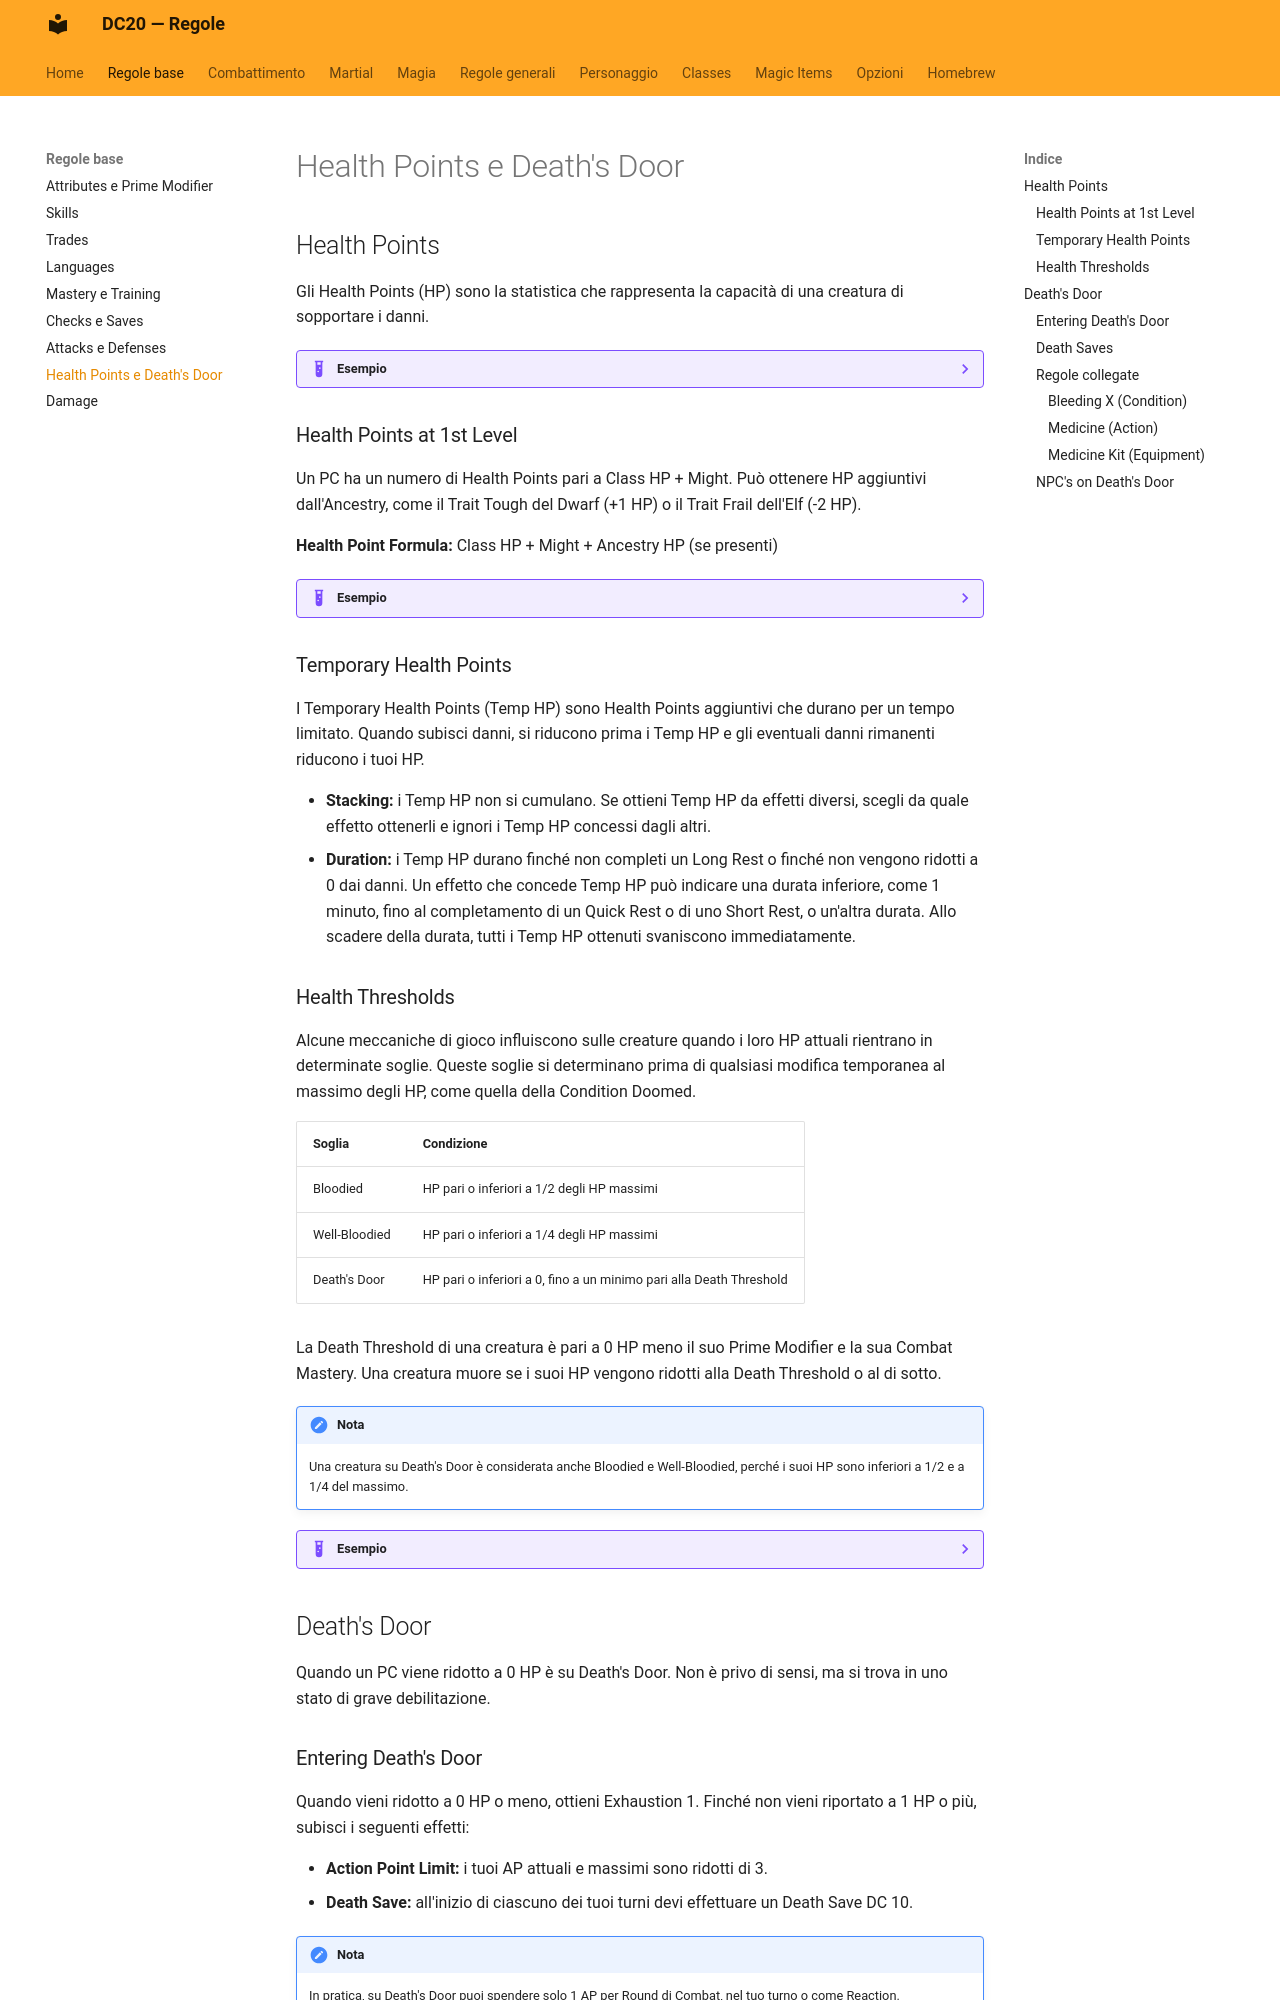

repository: canadese87/new_rules · page: regole_base/hp/index.html · generator: mkdocs

# Health Points e Death's Door

## Health Points

Gli Health Points (HP) sono la statistica che rappresenta la capacità di una creatura di sopportare i danni.

??? example "Esempio"
    Un Commoner ha 4 HP, un Mastiff 3 HP, un Cat 2 HP e un Rat 1 HP.

### Health Points at 1st Level

Un PC ha un numero di Health Points pari a Class HP + Might. Può ottenere HP aggiuntivi dall'Ancestry, come il Trait Tough del Dwarf (+1 HP) o il Trait Frail dell'Elf (-2 HP).

**Health Point Formula:** Class HP + Might + Ancestry HP (se presenti)

??? example "Esempio"
    Un Champion di livello 1 (8 HP di Class) con Might 3 ha 11 HP (8 + 3), più o meno gli eventuali modificatori degli Ancestry Trait.

### Temporary Health Points

I Temporary Health Points (Temp HP) sono Health Points aggiuntivi che durano per un tempo limitato. Quando subisci danni, si riducono prima i Temp HP e gli eventuali danni rimanenti riducono i tuoi HP.

- **Stacking:** i Temp HP non si cumulano. Se ottieni Temp HP da effetti diversi, scegli da quale effetto ottenerli e ignori i Temp HP concessi dagli altri.
- **Duration:** i Temp HP durano finché non completi un Long Rest o finché non vengono ridotti a 0 dai danni. Un effetto che concede Temp HP può indicare una durata inferiore, come 1 minuto, fino al completamento di un Quick Rest o di uno Short Rest, o un'altra durata. Allo scadere della durata, tutti i Temp HP ottenuti svaniscono immediatamente.

### Health Thresholds

Alcune meccaniche di gioco influiscono sulle creature quando i loro HP attuali rientrano in determinate soglie. Queste soglie si determinano prima di qualsiasi modifica temporanea al massimo degli HP, come quella della Condition Doomed.

| Soglia | Condizione |
|---|---|
| Bloodied | HP pari o inferiori a 1/2 degli HP massimi |
| Well-Bloodied | HP pari o inferiori a 1/4 degli HP massimi |
| Death's Door | HP pari o inferiori a 0, fino a un minimo pari alla Death Threshold |

La Death Threshold di una creatura è pari a 0 HP meno il suo Prime Modifier e la sua Combat Mastery. Una creatura muore se i suoi HP vengono ridotti alla Death Threshold o al di sotto.

!!! note "Nota"
    Una creatura su Death's Door è considerata anche Bloodied e Well-Bloodied, perché i suoi HP sono inferiori a 1/2 e a 1/4 del massimo.

??? example "Esempio"
    Una creatura con 8 HP massimi è Bloodied a 4 HP o meno, Well-Bloodied a 2 HP o meno e su Death's Door a 0 HP o meno. Con Prime Modifier 3 e Combat Mastery 1 la sua Death Threshold è -4 HP: muore se i suoi HP scendono a -4 o meno.

## Death's Door

Quando un PC viene ridotto a 0 HP è su Death's Door. Non è privo di sensi, ma si trova in uno stato di grave debilitazione.
